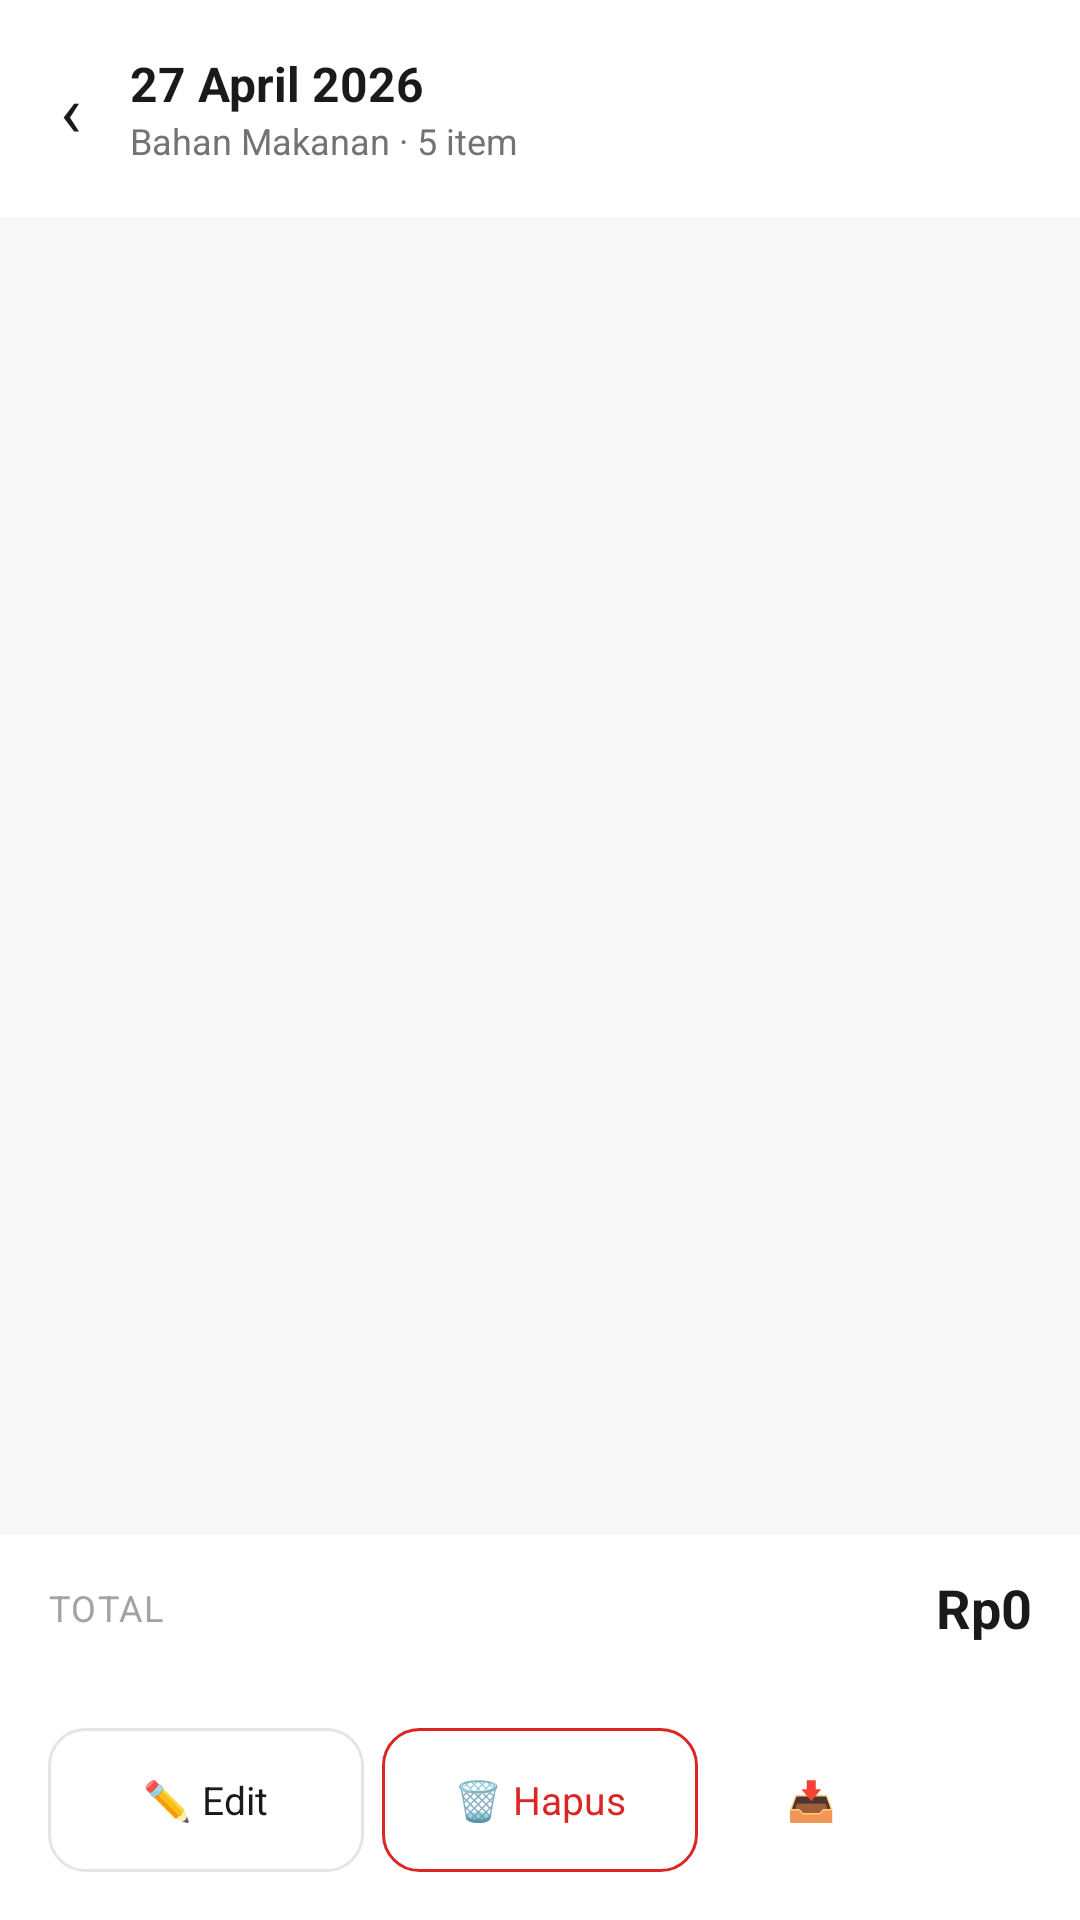

Write the Android layout XML for this screen, with the resource values it uses.
<!-- AndroidManifest.xml: application theme Theme.Aethersea -->
<!-- res/layout/activity_session_detail.xml -->
<?xml version="1.0" encoding="utf-8"?>
<LinearLayout xmlns:android="http://schemas.android.com/apk/res/android"
    android:layout_width="match_parent"
    android:layout_height="match_parent"
    android:orientation="vertical"
    android:background="@color/bg_secondary">

    
    <LinearLayout
        android:layout_width="match_parent"
        android:layout_height="wrap_content"
        android:background="@color/white"
        android:orientation="horizontal"
        android:gravity="center_vertical"
        android:padding="16dp">

        <TextView
            android:id="@+id/btnBack"
            android:layout_width="wrap_content"
            android:layout_height="wrap_content"
            android:text="‹"
            android:textSize="24sp"
            android:textColor="@color/text_primary"
            android:layout_marginEnd="12dp"
            android:padding="4dp"
            android:clickable="true"
            android:focusable="true"
            android:background="?attr/selectableItemBackgroundBorderless"/>

        <LinearLayout
            android:layout_width="wrap_content"
            android:layout_height="wrap_content"
            android:orientation="vertical">

            <TextView
                android:id="@+id/tvDate"
                android:layout_width="wrap_content"
                android:layout_height="wrap_content"
                android:textSize="16sp"
                android:textStyle="bold"
                android:textColor="@color/text_primary"
                android:text="27 April 2026"/>

            <TextView
                android:id="@+id/tvSubtitle"
                android:layout_width="wrap_content"
                android:layout_height="wrap_content"
                android:textSize="12sp"
                android:textColor="@color/text_secondary"
                android:text="Bahan Makanan · 5 item"/>
        </LinearLayout>
    </LinearLayout>

    <androidx.recyclerview.widget.RecyclerView
        android:id="@+id/rvItems"
        android:layout_width="match_parent"
        android:layout_height="0dp"
        android:layout_weight="1"
        android:padding="16dp"
        android:clipToPadding="false"/>

    
    <LinearLayout
        android:layout_width="match_parent"
        android:layout_height="wrap_content"
        android:background="@color/white"
        android:orientation="horizontal"
        android:gravity="center_vertical"
        android:paddingHorizontal="16dp"
        android:paddingVertical="12dp">

        <TextView
            android:layout_width="0dp"
            android:layout_height="wrap_content"
            android:layout_weight="1"
            android:text="TOTAL"
            android:textSize="12sp"
            android:textColor="@color/text_caption"
            android:letterSpacing="0.05"/>

        <TextView
            android:id="@+id/tvTotal"
            android:layout_width="wrap_content"
            android:layout_height="wrap_content"
            android:text="Rp0"
            android:textSize="18sp"
            android:textStyle="bold"
            android:textColor="@color/text_primary"/>
    </LinearLayout>

    
    <LinearLayout
        android:layout_width="match_parent"
        android:layout_height="wrap_content"
        android:background="@color/white"
        android:padding="16dp"
        android:paddingTop="0dp"
        android:orientation="horizontal">

        <LinearLayout
            android:id="@+id/btnEdit"
            android:layout_width="0dp"
            android:layout_height="48dp"
            android:layout_weight="1"
            android:layout_marginEnd="6dp"
            android:background="@drawable/bg_button_outline"
            android:foreground="@drawable/bg_ripple_outline"
            android:clickable="true"
            android:focusable="true"
            android:gravity="center">
            <TextView
                android:layout_width="wrap_content"
                android:layout_height="wrap_content"
                android:text="✏️ Edit"
                android:textSize="13sp"
                android:textColor="@color/text_primary"/>
        </LinearLayout>

        <LinearLayout
            android:id="@+id/btnHapus"
            android:layout_width="0dp"
            android:layout_height="48dp"
            android:layout_weight="1"
            android:layout_marginEnd="6dp"
            android:background="@drawable/bg_button_outline_red"
            android:foreground="@drawable/bg_ripple_outline"
            android:clickable="true"
            android:focusable="true"
            android:gravity="center">
            <TextView
                android:layout_width="wrap_content"
                android:layout_height="wrap_content"
                android:text="🗑️ Hapus"
                android:textSize="13sp"
                android:textColor="@color/recording_icon"/>
        </LinearLayout>

        <LinearLayout
            android:id="@+id/btnExport"
            android:layout_width="0dp"
            android:layout_height="48dp"
            android:layout_weight="1"
            android:background="@drawable/bg_button_primary"
            android:foreground="@drawable/bg_ripple_primary"
            android:clickable="true"
            android:focusable="true"
            android:gravity="center">
            <TextView
                android:layout_width="wrap_content"
                android:layout_height="wrap_content"
                android:text="📥 Export"
                android:textSize="13sp"
                android:textStyle="bold"
                android:textColor="@color/white"/>
        </LinearLayout>
    </LinearLayout>
</LinearLayout>
<!-- resources referenced by this layout -->
<resources>
  <color name="bg_secondary">#F8F8F8</color>
  <color name="recording_icon">#DC2626</color>
  <color name="text_caption">#A3A3A3</color>
  <color name="text_primary">#1A1A1A</color>
  <color name="text_secondary">#737373</color>
  <color name="white">#FFFFFF</color>
  <!-- drawable bg_button_outline (drawable) -->
  <?xml version="1.0" encoding="utf-8"?>
  <shape xmlns:android="http://schemas.android.com/apk/res/android">
      <solid android:color="@android:color/transparent" />
      <corners android:radius="12dp" />
      <stroke android:width="1dp" android:color="@color/border_light" />
  </shape>
  <!-- drawable bg_button_outline_red (drawable) -->
  <?xml version="1.0" encoding="utf-8"?>
  <shape xmlns:android="http://schemas.android.com/apk/res/android">
      <solid android:color="@android:color/transparent" />
      <corners android:radius="12dp" />
      <stroke android:width="1dp" android:color="@color/recording_icon" />
  </shape>
  <!-- drawable bg_ripple_outline (drawable) -->
  <?xml version="1.0" encoding="utf-8"?>
  <ripple xmlns:android="http://schemas.android.com/apk/res/android"
      android:color="#1A2563EB">
      <item android:id="@android:id/mask">
          <shape android:shape="rectangle">
              <corners android:radius="12dp"/>
              <solid android:color="#FF000000"/>
          </shape>
      </item>
  </ripple>
  <!-- drawable bg_ripple_primary (drawable) -->
  <?xml version="1.0" encoding="utf-8"?>
  <ripple xmlns:android="http://schemas.android.com/apk/res/android"
      android:color="#33FFFFFF">
      <item android:id="@android:id/mask">
          <shape android:shape="rectangle">
              <corners android:radius="12dp"/>
              <solid android:color="#FF000000"/>
          </shape>
      </item>
  </ripple>
  <style name="Theme.Aethersea" parent="Base.Theme.Aethersea" />
  <color name="border_light">#E5E5E5</color>
  <style name="Base.Theme.Aethersea" parent="Theme.Material3.Light.NoActionBar">
          <item name="colorPrimary">@color/button_primary</item>
          <item name="colorOnPrimary">@color/white</item>
          <item name="colorSurface">@color/bg_primary</item>
          <item name="android:windowBackground">@color/bg_primary</item>
          <item name="android:statusBarColor">@color/bg_primary</item>
          <item name="android:navigationBarColor">@color/bg_primary</item>
          <item name="android:windowLightStatusBar">true</item>
      </style>
  <color name="button_primary">#0F0F0F</color>
  <color name="bg_primary">#FFFFFF</color>
</resources>
